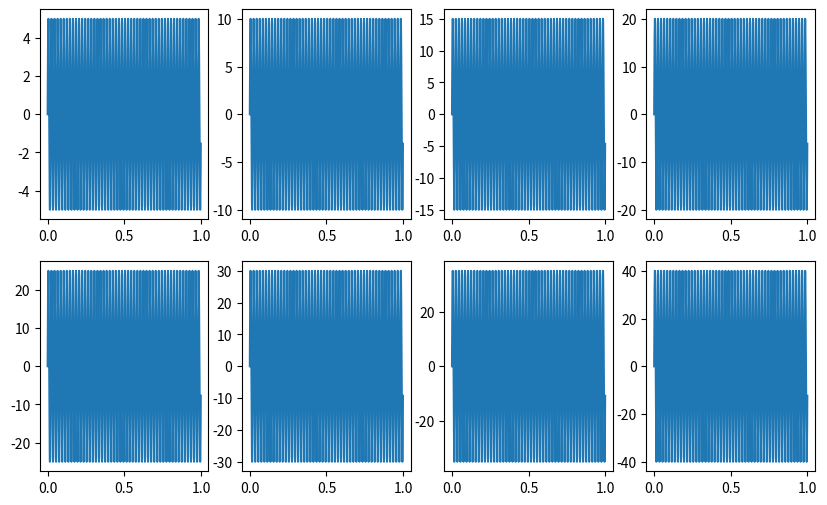

The script that saved this image:
# -*- coding: utf-8 -*-
"""
Created on Tue Mar  3 19:51:04 2020

@author: Administrator
"""
import numpy as np
import pandas as pd
import matplotlib.pyplot as plt
import matplotlib 


t=np.arange(0,1,0.001)
ft=5*np.sin(2*np.pi*50*t)

fig=plt.figure(figsize=(10,6))
for k in range(1,9):
    fig.add_subplot(2,4,k)
    plt.plot(t,k*ft)
        
